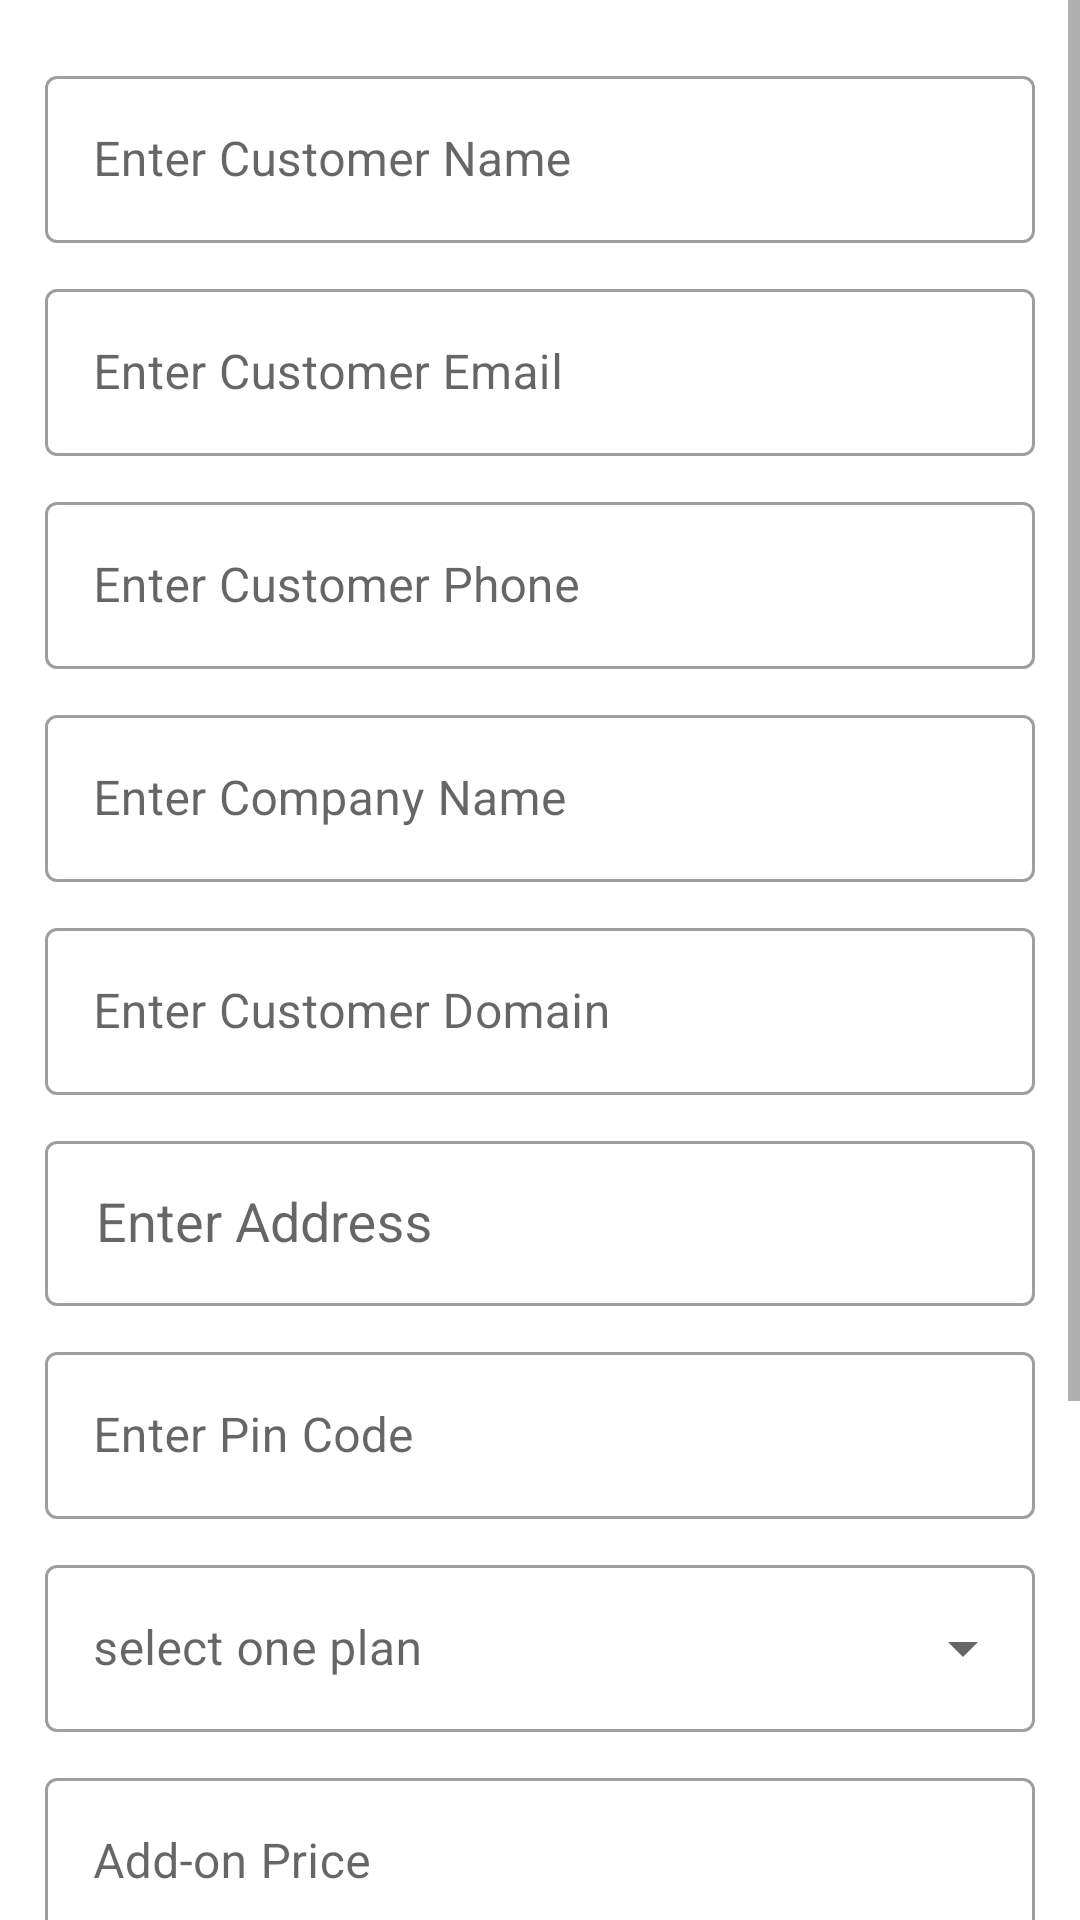

This screen was rendered from an Android layout file. Write that file and the resources it references.
<!-- AndroidManifest.xml: application theme Theme.WezboSales -->
<!-- res/layout/fragment_add_enquiry_leads.xml -->
<?xml version="1.0" encoding="utf-8"?>
<ScrollView xmlns:android="http://schemas.android.com/apk/res/android"
    android:layout_width="match_parent"
    android:layout_height="wrap_content">

<LinearLayout
    xmlns:app="http://schemas.android.com/apk/res-auto"
    xmlns:tools="http://schemas.android.com/tools"
    android:layout_width="match_parent"
    android:layout_height="wrap_content"
    android:orientation="vertical"
    android:paddingLeft="15dp"
    android:paddingTop="10dp"
    android:paddingRight="15dp"
    tools:context=".ui.addenquiryleads.AddEnquiryLeadsFragment">

    <com.google.android.material.textfield.TextInputLayout
        android:id="@+id/cname"
        style="@style/Widget.MaterialComponents.TextInputLayout.OutlinedBox"
        android:layout_width="match_parent"
        android:layout_height="wrap_content"
        android:layout_marginTop="10dp"
        android:hint="Enter Customer Name"
        app:helperTextTextColor="@color/red"
        tools:ignore="HardcodedText">

        <com.google.android.material.textfield.TextInputEditText
            android:id="@+id/cname1"
            android:layout_width="match_parent"
            android:layout_height="wrap_content"
            android:inputType="text" />

    </com.google.android.material.textfield.TextInputLayout>

    <com.google.android.material.textfield.TextInputLayout
        android:id="@+id/cemail"
        style="@style/Widget.MaterialComponents.TextInputLayout.OutlinedBox"
        android:layout_width="match_parent"
        android:layout_height="wrap_content"
        android:layout_marginTop="10dp"
        android:hint="Enter Customer Email"
        app:helperTextTextColor="@color/red"
        tools:ignore="HardcodedText">

        <com.google.android.material.textfield.TextInputEditText
            android:id="@+id/cemail1"
            android:layout_width="match_parent"
            android:layout_height="wrap_content"
            android:inputType="textEmailAddress" />

    </com.google.android.material.textfield.TextInputLayout>

    <com.google.android.material.textfield.TextInputLayout
        android:id="@+id/cphone"
        style="@style/Widget.MaterialComponents.TextInputLayout.OutlinedBox"
        android:layout_width="match_parent"
        android:layout_height="wrap_content"
        android:layout_marginTop="10dp"
        android:hint="Enter Customer Phone"
        app:helperTextTextColor="@color/red"
        tools:ignore="HardcodedText">

        <com.google.android.material.textfield.TextInputEditText
            android:id="@+id/cphone1"
            android:layout_width="match_parent"
            android:layout_height="wrap_content"
            android:inputType="phone" />

    </com.google.android.material.textfield.TextInputLayout>

    <com.google.android.material.textfield.TextInputLayout
        android:id="@+id/companyname"
        style="@style/Widget.MaterialComponents.TextInputLayout.OutlinedBox"
        android:layout_width="match_parent"
        android:layout_height="wrap_content"
        android:layout_marginTop="10dp"
        android:hint="Enter Company Name"
        app:helperTextTextColor="@color/red"
        tools:ignore="HardcodedText">

        <com.google.android.material.textfield.TextInputEditText
            android:id="@+id/companyname1"
            android:layout_width="match_parent"
            android:layout_height="wrap_content"
            android:inputType="text" />

    </com.google.android.material.textfield.TextInputLayout>

    <com.google.android.material.textfield.TextInputLayout
        android:id="@+id/cdomain"
        style="@style/Widget.MaterialComponents.TextInputLayout.OutlinedBox"
        android:layout_width="match_parent"
        android:layout_height="wrap_content"
        android:layout_marginTop="10dp"
        android:hint="Enter Customer Domain"
        app:helperTextTextColor="@color/red"
        tools:ignore="HardcodedText">

        <com.google.android.material.textfield.TextInputEditText
            android:id="@+id/cdomain1"
            android:layout_width="match_parent"
            android:layout_height="wrap_content"
            android:inputType="text" />

    </com.google.android.material.textfield.TextInputLayout>

    <com.google.android.material.textfield.TextInputLayout
        android:id="@+id/address"
        style="@style/Widget.MaterialComponents.TextInputLayout.OutlinedBox"
        android:layout_width="match_parent"
        android:layout_height="wrap_content"
        android:layout_marginTop="10dp"
        android:hint="Enter Address"
        app:helperTextTextColor="@color/red"
        tools:ignore="HardcodedText">

        <androidx.appcompat.widget.AppCompatMultiAutoCompleteTextView
            android:id="@+id/address1"
            android:layout_width="match_parent"
            android:layout_height="55dp"
            android:padding="17dp" />

    </com.google.android.material.textfield.TextInputLayout>

    <com.google.android.material.textfield.TextInputLayout
        android:id="@+id/pincode"
        style="@style/Widget.MaterialComponents.TextInputLayout.OutlinedBox"
        android:layout_width="match_parent"
        android:layout_height="wrap_content"
        android:layout_marginTop="10dp"
        android:hint="Enter Pin Code"
        app:helperTextTextColor="@color/red"
        tools:ignore="HardcodedText">

        <com.google.android.material.textfield.TextInputEditText
            android:id="@+id/pincode1"
            android:layout_width="match_parent"
            android:layout_height="wrap_content"
            android:inputType="number" />

    </com.google.android.material.textfield.TextInputLayout>

    <com.google.android.material.textfield.TextInputLayout
        android:id="@+id/plane"
        style="@style/Widget.MaterialComponents.TextInputLayout.OutlinedBox.ExposedDropdownMenu"
        android:layout_width="match_parent"
        android:layout_height="wrap_content"
        android:layout_marginTop="10dp"
        android:hint="select one plan"
        app:helperTextTextColor="@color/red"
        tools:ignore="HardcodedText">

        <AutoCompleteTextView
            android:id="@+id/plane1"
            android:layout_width="match_parent"
            android:layout_height="wrap_content"
            android:inputType="none"
            tools:ignore="LabelFor" />

    </com.google.android.material.textfield.TextInputLayout>

    <com.google.android.material.textfield.TextInputLayout
        android:id="@+id/addonprice"
        style="@style/Widget.MaterialComponents.TextInputLayout.OutlinedBox"
        android:layout_width="match_parent"
        android:layout_height="wrap_content"
        android:layout_marginTop="10dp"
        android:hint="Add-on Price"
        tools:ignore="HardcodedText">

        <com.google.android.material.textfield.TextInputEditText
            android:id="@+id/addonprice1"
            android:layout_width="match_parent"
            android:layout_height="wrap_content"
            android:inputType="text" />

    </com.google.android.material.textfield.TextInputLayout>

    <com.google.android.material.textfield.TextInputLayout
        android:id="@+id/addondescription"
        style="@style/Widget.MaterialComponents.TextInputLayout.OutlinedBox"
        android:layout_width="match_parent"
        android:layout_height="wrap_content"
        android:layout_marginTop="10dp"
        android:hint="Add-on Description"
        tools:ignore="HardcodedText">

        <com.google.android.material.textfield.TextInputEditText
            android:id="@+id/addondescription1"
            android:layout_width="match_parent"
            android:layout_height="wrap_content"
            android:inputType="text" />

    </com.google.android.material.textfield.TextInputLayout>

    <com.google.android.material.textfield.TextInputLayout
        android:id="@+id/sellectbussinesstype"
        style="@style/Widget.MaterialComponents.TextInputLayout.OutlinedBox.ExposedDropdownMenu"
        android:layout_width="match_parent"
        android:layout_height="wrap_content"
        android:layout_marginTop="10dp"
        android:hint="Business Type"
        app:helperTextTextColor="@color/red"
        tools:ignore="HardcodedText">

        <AutoCompleteTextView
            android:id="@+id/sellectbussinesstype1"
            android:layout_width="match_parent"
            android:layout_height="wrap_content"
            android:inputType="none"
            tools:ignore="LabelFor" />

    </com.google.android.material.textfield.TextInputLayout>

    <com.google.android.material.textfield.TextInputLayout
        android:id="@+id/enterbusinesstype"
        style="@style/Widget.MaterialComponents.TextInputLayout.OutlinedBox"
        android:layout_width="match_parent"
        android:layout_height="wrap_content"
        android:layout_marginTop="10dp"
        android:layout_marginRight="5dp"
        android:layout_weight="1"
        android:hint="Enter Bussiness Type"
        android:visibility="gone"
        app:helperTextTextColor="@color/red"
        tools:ignore="HardcodedText,InefficientWeight,RtlHardcoded">

        <com.google.android.material.textfield.TextInputEditText
            android:id="@+id/enterbusinesstype1"
            android:layout_width="match_parent"
            android:layout_height="wrap_content"
            android:inputType="text" />

    </com.google.android.material.textfield.TextInputLayout>


    <androidx.appcompat.widget.AppCompatButton
        android:id="@+id/b1"
        android:layout_width="150dp"
        android:layout_height="wrap_content"
        android:layout_gravity="center"
        android:layout_marginTop="10dp"
        android:background="@drawable/button_background"
        android:text="Submit"
        android:textColor="#ffffff"
        tools:ignore="HardcodedText" />

    <TextView
        android:layout_width="match_parent"
        android:layout_height="wrap_content"
        android:layout_marginTop="10dp"
        android:layout_marginBottom="5dp"
        android:gravity="center"
        android:text="© 2022 Wezbo, A Unit of Technobux Private Limited | All rights reserved."
        android:textSize="10dp"
        tools:ignore="HardcodedText,SpUsage" />

</LinearLayout>

</ScrollView>
<!-- resources referenced by this layout -->
<resources>
  <color name="red">#c52649</color>
  <!-- drawable button_background (drawable) -->
  <?xml version="1.0" encoding="utf-8"?>
  <shape android:shape="rectangle" xmlns:android="http://schemas.android.com/apk/res/android">
  
      <corners android:radius="10dp"/>
      <gradient android:type="linear" android:startColor="#c52649" android:endColor="#460551"/>
  
  </shape>
  <style name="Theme.WezboSales" parent="Theme.MaterialComponents.Light.DarkActionBar">
          
          <item name="colorPrimary">@color/pink</item> //@color/purple_500
          <item name="colorPrimaryVariant">@color/pink</item>  //@color/purple_700
          <item name="colorOnPrimary">@color/white</item>
          
          <item name="colorSecondary">@color/teal_200</item>
          <item name="colorSecondaryVariant">@color/teal_700</item>
          <item name="colorOnSecondary">@color/black</item>
          
          <item name="android:statusBarColor" tools:targetApi="l">?attr/colorPrimaryVariant</item>
          
      </style>
  <color name="pink">#c52649</color>
  <color name="purple_500">#FF6200EE</color>
  <color name="purple_700">#FF3700B3</color>
  <color name="white">#FFFFFFFF</color> //#c52649
  <color name="teal_200">#FF000000</color> //#FF03DAC5
  <color name="teal_700">#FF018786</color>
  <color name="black">#FF000000</color>
</resources>
